pico-8 play session: hold ← + tap ❎

[t = 2 s] hold ← ~2s, tap ❎ ~4×
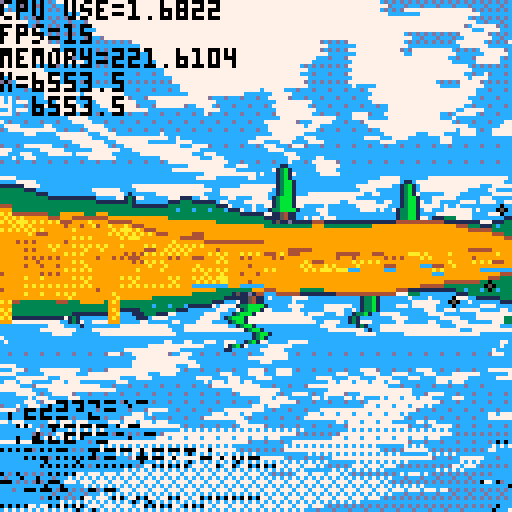
[t = 4 s] hold ← ~4s, tap ❎ ~7×
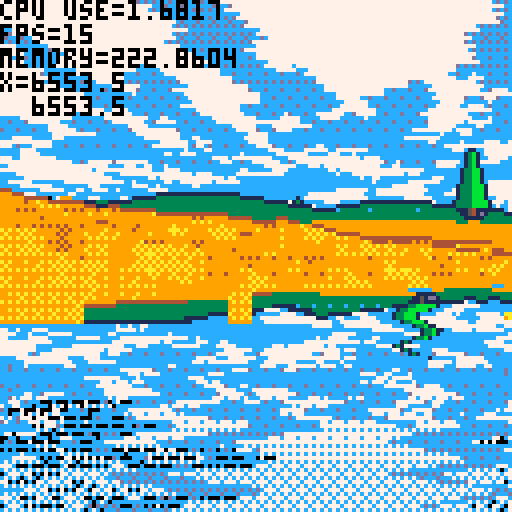
[t = 6 s] hold ← ~6s, tap ❎ ~10×
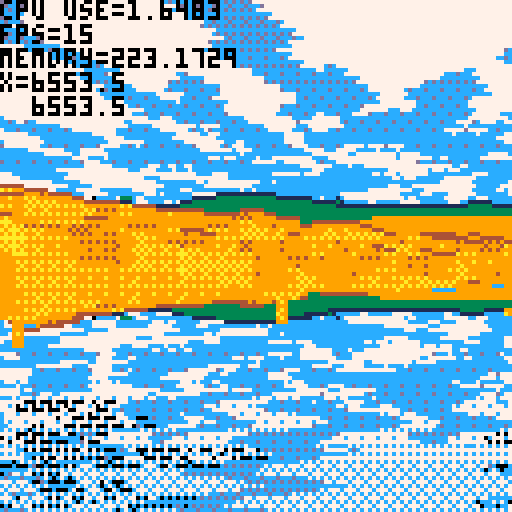
[t = 8 s] hold ← ~8s, tap ❎ ~14×
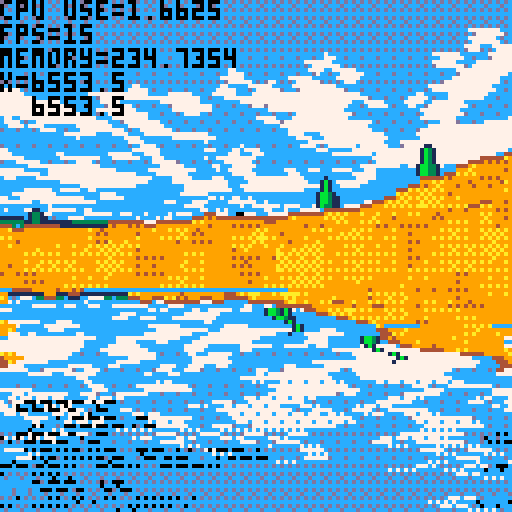

pico-8 cartridge
version 32
__lua__
--main
--configuration
	--terrain
	tsize=128
	tscale=0.8
	hscale=500
	whscale=80
	tnoiscale=0.08
	waterheight=2
	lightrange=0.6
	lightmin=1
	lightmax=10
	--rendering terrain
	drawdist=8000
	fov=0.7
	aperspstart=200
	lightend=190
	drawstart=5
	drawstep=1
	drawstepdeltanear=0.8
	drawstepdeltafar=50
	colwidth=3
	playerheight=0.6
	--controls
	mspeed=1
	lspeed={h=0.01,v=2}
	showingmap=false
	--objects
	chunksize=1024
	objdrawdist=1024
--data
	--world={}
	terrain={}
	lighting={}
	objs={}
	wateronscreen=false
	mapopenening=false
	isunderwater=false
	mopntime=0
	currentstate=0
	controlsenabled=true
		--current states:
			--0=normal
			--1=mapopen
	pos={x=tsize/2*tsize,y=tsize/2*tsize,z=1}
	--pos={x=0,y=0,z=1}
	rot=2

function _init()
	srand(0)
	--allow access to more ram
	poke(0x5f36,16)
	--world=genworld(tsize,wnoiscale)
	terrain=gennoise(tsize,tnoiscale)
	genlighting()
	objs=genobjs()
	initbuilding()
	--dummytdata()
end
function _update()
	input()
	updatenpcs()
end

function _draw()
	if currentstate==0 then
		drawworld()
	elseif currentstate==1 then
		if mapopening then
			if mopntime<1 then
				lmopntime=mopntime
				mopntime+=0.2
				if mopntime<0 then
					drawworld()
				end
				drawmap(mopntime,lmopntime)
			else
				controlsenabled=true
			end
		else
			if mopntime>-1 then
				lmopntime=mopntime
				mopntime-=0.2
				drawworld()
				drawmap(mopntime,lmopntime)
			else
				controlsenabled=true
				currentstate=0
			end
		end
	end
	drawlogs()
end

function drawworld()
	--terraintestdraw()
	flipscreen()
	drawwater()
	drawsky()
	drawclouds(rot)
	local vobjs=getvisobjs()
	vobjs=drawterrain(vobjs)
	drawobjs(vobjs)
end

function terraintestdraw()

	tset(1,1,0.5)
	for i=0,127 do
		for j=0,127 do
			local val=wget(i*tsize,j*tsize)
			val=tgetas(i,j)
			--printh(val)
			pset(i,j,val*16)
		end
	end
end

-->8
--map
function getheight(x,y)
	local harea=tgetws(x,y)
	local hwrld=wget(x,y)
	return harea+hwrld*whscale
end

function wget(x,y)
	local lx=(x%tsize)/tsize
	local ly=(y%tsize)/tsize
	local ax=((x/tsize)&0xffff)%tsize
	local ay=((y/tsize)&0xffff)%tsize
	--local byte=world[ax][ay]
	local h=tgetas(ax,ay)
	local h➡️=tgetas(ax+1,ay)
	local h⬇️=tgetas(ax,ay+1)
	local h➡️⬇️=tgetas(ax+1,ay+1)
	if lx+ly<1 then
		local dx=h➡️-h
		local dy=h⬇️-h
		return h+lx*dx+ly*dy
	else
		local dx=h⬇️-h➡️⬇️
		local dy=h➡️-h➡️⬇️
		return h➡️⬇️+(1-lx)*dx+(1-ly)*dy
	end
end

function tset(x,y,val)
	poke(0x8000+x+y*tsize,val<<8)
end

function tgetas(x,y)
	return peek(0x8000+x+y*tsize)>>8
end

function tgetws(x,y)
 x=((x*tscale)%tsize)&0xffff
 y=((y*tscale)%tsize)&0xffff
	return peek(0x8000+x+y*tsize)>>8
end

function lset(x,y,val)
	local byte=lighting[flr(x/8)][y]
	byte=byte&(~(0x.f<<((2-(x%8))*4)))
	val=val&0x.f
	local shft=val<<((4-(x%8))*4)
	local newbyte=byte|shft
	lighting[flr(x/8)][y]=newbyte
end

function lget(x,y,ws)
	if ws then
		local tscale=tscale
		local dim=tsize
	 x=((x*tscale)%dim)&0xffff
	 y=((y*tscale)%dim)&0xffff
	end
	local byte=lighting[(x>>3)&0xffff][y]
	return (byte<<((x%8-4)<<2))&0x.f
end

function gennoise(dim,noiscale)
	local arr={}
	--initialise array of zeros
	for i=0,dim/4 do
		arr[i]={}
		for j=0,dim do
			arr[i][j]=0
		end
	end
	--generate the terrain height
	corners(arr,dim)
	dsrecurse(arr,dim,dim,noiscale)
	return arr
end

function corners (arr,dim)
	tset(0,0,0.5)
	tset(dim,0,0.5)
	tset(0,dim,0.5)
	tset(dim,dim,0.5)
end

function dsrecurse(arr,dim,size,noiscale) 
	local half = size/2
	if half<1 then return end
	--squares
	for y=half,dim,size do
		for x=half,dim,size do
			square(arr,dim,x%dim,y%dim,half,noiscale)
		end
	end
	--diamonds
	col=0
	for x=0,dim,half do
		col+=1
		if col%2==1 then
			for y=half,dim,size do
				diamond(arr,dim,x%(dim+1),y%(dim+1),half)
			end
		else
			for y=0,dim,size do
				diamond(arr,dim,x%(dim+1),y%(dim+1),half)
			end
		end
	end
	--recurse
	dsrecurse(arr,dim,size/2,noiscale)
end

function square (arr,dim,x,y,r,noiscale)
	local avg=tgetas(x-r,y-r)
	avg+=tgetas(x-r,y+r)
	avg+=tgetas(x+r,y-r)
	avg+=tgetas(x+r,y+r)
	avg/=4
	
	local range=r*noiscale
	avg+=rnd(range*2)-range
	avg=mid(0,avg,0x.ff)
	tset(x,y,avg)
end

function diamond(arr,dim,x,y,r)
	d1=dim
	avg=tgetas((x-r)%d1,y)
	avg+=tgetas((x+r)%d1,y)
	avg+=tgetas(x,(y-r)%d1)
	avg+=tgetas(x,(y+r)%d1)
	
	avg/=4
	--avg+=random(dim*r*noisestrength)
	avg=mid(0,avg,0x.ff)
	tset(x,y,avg)
end


function genlighting()
	local lrange=lightrange
	local lmin=lightmin
	local lmax=lightmax
	local dim=tsize
	for i=0,dim/8 do
		lighting[i]={}
		for j=0,dim do
			lighting[i][j]=0
		end
	end
	for i=0,dim do
		for j=0,dim do
			h=tgetas(i,j)
			--lighting
			l1=tgetas((i+1)%dim,j)
			r1=tgetas((i-1)%dim,j)
			l2=tgetas((i+2)%dim,j)
			r2=tgetas((i-2)%dim,j)
			light=l1+l2*0.5-r1-r2*0.5
			lightcapped=max(min(light,lrange),-lrange)
			mapped=remap(lightcapped,-lrange,lrange,0,1)
			
			lset(i,j,mapped)
		end
	end
end

-->8
--draw
//fill pattern gradient
shades={
 0b0000000000000000,
 0b1000000000000000,
 0b1000000000100000,
 0b1010000000100000,
 0b1010000010100000,
 0b1010010010100000,
 0b1010010010100001,
 0b1010010110100001,
 0b1010010110100101,
 0b1110010110100101,
 0b1110010110110101,
 0b1111010110110101,
 0b1111010111110101,
 0b1111110111110101,
 0b1111110111110111,
 0b1111111111110111,
 0b1111111111111111
}

colours= {
	--water
	{1,12,12},
	--sand
	{10,9,4},
	--grass
	{11,3,1},
	--stone
	{6,13,1},
	--snow
	{7,6,13}
}

function drawterrain(vobjs)
	local objstodraw={}
	wateronscreen=false
	--precalc angle params
	local sinr=sin(rot)
	local cosr=cos(rot)
	local fov=fov
	--columns
	local numcols=128/colwidth
	--y buffer for occlusion
	local ybuff={}
	local lastdraw={}
	lastdraw[0]={}
	lastdraw[1]={}
	for i=0,numcols do
		ybuff[i]=128
		lastdraw[0][i]=0
		lastdraw[1][i]=1
	end
	--distance of samples from player
	local dz=drawstep
	local z=drawstart
	--loop until z=drawdist
	while z<drawdist do
	--add objects to be drawn
		for k,v in pairs(vobjs) do
			if v.psy<z and v.psy>z-dz then
				local height=getheight(v.wx,v.wy)		
				v.ssy=(pos.z-height)/v.psy*hscale+64
				v.clip=ybuff[flr(v.ssx/3)]
				v.size=1000/v.psy
				objstodraw[#objstodraw+1]=v
			end
		end
	 --screen left in world space
		local plx=-cosr*z*fov-sinr*z+pos.x
		local ply=sinr*z*fov-cosr*z+pos.y
		--screen right in world space
		local prx=cosr*z*fov-sinr*z+pos.x
		local pry=-sinr*z*fov-cosr*z+pos.y
		--fade terrain into sky
		local aperspshade=0
		if z>aperspstart then
			aperspval=remap(z>>4,aperspstart>>4,drawdist>>4,1,16)
			aperspshade=shades[flr(aperspval)]
		end
		--iterate across screen
		local dx=(prx-plx)/numcols
		local dy=(pry-ply)/numcols
		for i=0,numcols do
			--get height in w&s space
			local height=getheight(plx,ply)
			local ssheight=(pos.z-height)/z*hscale+64
			--check if we need to draw
			if ssheight<ybuff[i] then
				--ground colour
				local ttype=ttypefromheight(height)--psample(colour,plx,ply)
				local col=colours[ttype][2]
				--only draw if not water
				if ttype==1 then
					wateronscreen=true
					sswaterheight=(pos.z-waterheight)/z*hscale+64
					ybuff[i]=sswaterheight
				else
					local sscol=i*colwidth
					--work out the fill pattern
					if z<lightend then
						local lsample=lget(plx,ply,true)
						col=setfill(ttype,lsample)
					elseif z<aperspstart then
						fillp(0)
					else
						col=col|12*16
						fillp(aperspshade&0xffff)
					end
					if z-1*dz>lastdraw[0][i] then
						rectfill(sscol,ssheight,sscol+colwidth-1,ybuff[i]-1,col)
						fillp(0)
						rectfill(sscol,ybuff[i],sscol+colwidth-1,ybuff[i],colours[lastdraw[1][i]][3])
					else
						rectfill(sscol,ssheight,sscol+colwidth-1,ybuff[i],col)
					end
					ybuff[i]=ssheight
				end
				lastdraw[0][i]=z
				lastdraw[1][i]=ttype
			end
			plx+=dx
			ply+=dy
		end
		
		if z>aperspstart then
			dz+=drawstepdeltafar
		end
		dz+=drawstepdeltanear
		z+=dz
	end
	fillp(0)
	for i=0,numcols do
		local sscol=i*colwidth
		local h=ybuff[i]
		if (h>64) then 
			rectfill(sscol,64,sscol+colwidth-1,h,12)
		end
		rectfill(sscol,h,sscol+colwidth-1,h,colours[lastdraw[1][i]][3])
	end
	
	return objstodraw
end

function ttypefromheight(h)
	--if true then return h*16 end
	if h<waterheight then return 1 end
	h=h/whscale
	if h<0.15 then return 2 end
	if h<0.5 then return 3 end
	if h<0.8 then return 4 end
	return 5
end

function setfill(col,bright)
	if bright<0.5 then
		bright=bright<<5
		fillp(shades[flr(bright)])
		col=colours[col][1]+colours[col][2]*16
	else
		bright=(bright-0.5)<<5
		fillp(shades[flr(bright)])
		col=colours[col][2]+colours[col][3]*16
	end
	return col
end

function drawsky(hori)
	rectfill(0,0,127,64,12)
	local bot=70
	local size=10
	local num=6
	for i=0,num-1 do
		bot-=size
		fillp(bnot(shades[i])|0b.1)
		rectfill(0,bot-size,127,bot,13)
	end
	fillp(bnot(shades[num])|0b.1)
	rectfill(0,0,127,bot,13)
	fillp()
end

function drawwater()
	if not wateronscreen then return end
	local top=80
	local size=6
	local num=6
	for i=0,num-1 do
		top+=size
		fillp(shades[17-i]|0b.1)
		rectfill(0,top,127,top+size,12)
	end
	fillp(shades[17-num]|0b.1)
	rectfill(0,top,127,127,12)
	fillp()
end

skx=0

function drawclouds(world_ang)
	local camx,camy=
	sin(world_ang),cos(world_ang)
   
 local stx,sty=
	-camx+cos(world_ang),
	-camy+(-sin(world_ang))
 poke(0x5f38,4)
 poke(0x5f39,4)
 poke(0x5f3a,sky_x1)
  
 for y=0,60 do
		local curdist=128/(2*y-128)
		local d16=curdist/64
		local j=y%2*.03
		tline(0,y,127,y,
	 j-skx+28+stx*curdist*1.2,
	 j+28+sty*curdist*1.2,
	 d16*camx,d16*camy)
 end
 skx+=0.0075
end

function flipscreen ()
	if not wateronscreen then return end
		wavspd=0.5
	wavdistx=6
	wavdisty=8
	--values are the screen in memory
 local scbtm=0x6000
 local sctop=0x7fff
 local scsize=sctop-scbtm
 local flpline=64*64
--precalc the lines for water fx
 local offsets={}
 local wavspd=wavspd
 local wavdistx=wavdistx
 local wavdisty=wavdisty
 for i=0,wavdisty do
 	offsets[i]=sin(time()*wavspd+i/wavdisty)
 end
	for i=0,flpline,64 do
		if flpline+i>scsize then return end
		local rowoffset=offsets[(i/64)%wavdisty]*wavdistx*(i/flpline)
		memcpy(scbtm+flpline+i,scbtm+flpline-i+rowoffset,64)
	end
end

function drawmap(popen,lpopen)
	if popen<0 then
		raisemap(popen+1)
	else
		openmap(popen,lpopen)
	end
end

function raisemap(popen)
	fillp(shades[9])
	local pos=192-popen*128
	local h=78
	rectfill(62,pos-h/2,66,pos+h/2,6+9*16)
	drawroll(64,pos,h,false)
	drawroll(64,pos,h,true)
end

function openmap(popen,lpopen)
	local size=64
	local border=(128-size)/2
	local ⬅️⬅️=border+(1-popen)*size/2
	local ⬅️➡️=border+(1-lpopen)*size/2
	local ➡️⬅️=128-border-(1-lpopen)*size/2
	local ➡️➡️=128-border-(1-popen)*size/2
	local extwdth=25
	local ext⬅️=extwdth
	local ext➡️=128-extwdth
	
	if mapopening then
		--map background
		fillp(shades[9])
		rectfill(⬅️⬅️-2,ext⬅️,⬅️➡️,ext➡️,6+9*16)
		rectfill(➡️⬅️+1,ext⬅️,➡️➡️+3,ext➡️,6+9*16)
		
		--actual map
		fillp(0)
		for i=0,size do
			for j=0,size do
				local ibord=i+border
				if ibord>=⬅️⬅️-3 and ibord<=⬅️➡️ then
					mappixelset(i,j,ibord,border)
				elseif ibord>=➡️⬅️ and ibord<=➡️➡️+3 then
					mappixelset(i,j,ibord,border)
				end
			end
		end
	else
		fillp(shades[9])
		rectfill(⬅️⬅️-2,ext⬅️,➡️➡️+3,ext➡️,6+9*16)
	end
	
	--map edges
	cpybckgrnd(-2,ext⬅️-4,⬅️⬅️,➡️➡️-⬅️⬅️+4)
	cpybckgrnd(-2,ext⬅️-3,⬅️⬅️,➡️➡️-⬅️⬅️+4)
	cpybckgrnd(2,ext➡️+4,⬅️⬅️,➡️➡️-⬅️⬅️+4)
	cpybckgrnd(2,ext➡️+3,⬅️⬅️,➡️➡️-⬅️⬅️+4)
	clip(⬅️⬅️+1,0,➡️➡️-⬅️⬅️+1,128)
	local sprnum=0
	for i=0,128,8 do
			sprnum=(sprnum+1)%2
			sspr(8,sprnum*4,8,4,i+1,ext⬅️-4)
			sspr(8,sprnum*4,8,4,i+1,ext➡️+1,8,4,false,true)
	end
	clip(0)
	
	--rolls
	drawroll(⬅️⬅️-2,64,78,false)
	drawroll(➡️➡️+3,64,78,true)
	
	--player position+rotation
	local l=1000
	local px=(pos.x/tsize)/2+border
	local py=(pos.y/tsize)/2+border
	local lx=((pos.x-l*sin(rot))/tsize)/2+border
	local ly=((pos.y-l*cos(rot))/tsize)/2+border
	line(px,py,lx,ly,8)
	pset(px,py,0)
end

function cpybckgrnd(shift,srcvert,strt,lngth)
	local src=0x6000+(srcvert)*64+strt/2
	local dest=0x6000+(srcvert+shift)*64+strt/2
	local length=(lngth)/2
	memcpy(src,dest,length)
end

function drawroll(posx,posy,h,flp)
	if flp then posx+=12 end
	local ⬆️=posy-(h/2)
	local ⬇️=posy+(h/2)
	local col = 6+9*16
	fillp(shades[9])
	rectfill(posx-11,⬆️+3,posx-4,⬇️-3,col)
	local col = 4+9*16
	rectfill(posx-3,⬆️+3,posx-1,⬇️-3,col)
	fillp(0)
	local h⬆️=⬆️+h/5
	local h⬇️=⬇️-h/5
	line(posx-12,⬆️+4,posx-12,h⬆️,4)
	line(posx-11,h⬆️,posx-11,h⬇️,4)
	line(posx-12,h⬇️,posx-12,⬇️-4,4)
	line(posx,⬆️+4,posx,h⬆️,5)
 line(posx-1,h⬆️,posx-1,h⬇️,5)
	line(posx,h⬇️,posx,⬇️-4,5)
	if flp then
		sspr(32,0,16,8,posx-13,⬆️-4,16,8,true,false)
		sspr(32,0,16,8,posx-13,⬇️-3,16,8,true,true)
	else
		sspr(16,0,16,8,posx-14,⬆️-4)
		sspr(16,0,16,8,posx-14,⬇️-3,16,8,false,true)
	end
end

function mappixelset(i,j,ibord,border)
	local h=tgetas(i*2,j*2)
	local h➡️=tgetas(i*2+1,j*2)
	local h⬇️=tgetas(i*2,j*2+1)
	local ttype=ttypefromheight(h*whscale)
	local ttypeb=ttypefromheight(h➡️*whscale)
	local ttypec=ttypefromheight(h⬇️*whscale)
	if ttype!=ttypeb or ttype!=ttypec then
		pset(ibord,j+border,4)
	else
		fillp(shades[9]|0b.1)
		local col=colours[ttype][2]
		pset(ibord,j+border,col)
		fillp(0)
	end
end

-->8
--update
function input()
	if not controlsenabled then return end
	if currentstate==0 then
		normalupdate()
	elseif currentstate==1 then
		mapupdate()
	end
end

function normalupdate()
	local startx = pos.x
	local starty = pos.y
	local moved=0
 if btn(4) then
  --strafe
		if btn(0) then
		 pos.x-=sin(rot-0.25)*mspeed
		 pos.y-=cos(rot-0.25)*mspeed
	 	moved=1
	 end
		if btn(1) then
		 pos.x+=sin(rot-0.25)*mspeed
		 pos.y+=cos(rot-0.25)*mspeed
			moved=1
		end
	elseif btn(5) then
 	if btn(2) then
 		mapopening=true
 	 mopntime=-1
 	 controlsenabled=false
 		currentstate=1
 	end
	else
		--rotate view
		if btn(0) then rot-=lspeed.h end
		if btn(1) then rot+=lspeed.h end
		--walk forward&backward
		if btn(2) then
		 pos.x-=sin(rot)*mspeed
		 pos.y-=cos(rot)*mspeed
		 moved=1
	 end
		if btn(3) then
		 pos.x+=sin(rot)*mspeed
		 pos.y+=cos(rot)*mspeed
		 moved=1
		end
	end
	theight=max(waterheight,getheight(pos.x,pos.y))
	pos.z=theight+playerheight
	--walking sounds
	if moved==1 then
		--wlksound()
	end
	
	checkmposchange(startx,starty,pos.x,pos.y)
end

function checkmposchange(startx,starty,posx,posy)
	local oldmpos=mapposfrompos(startx,starty)
	local newmpos=mapposfrompos(posx,posy)
	if oldmpos.x!=newmpos.x then
		if oldmpos.x>newmpos.x then
			updateobjs(2)
		else
			updateobjs(3)
		end
	end
	if oldmpos.y!=newmpos.y then
		if oldmpos.y>newmpos.y then
			updateobjs(0)
		else
			updateobjs(1)
		end
	end
end

function mapposfrompos(posx,posy)
	local x=flr(posx/chunksize)%chunksize
	local y=flr(posy/chunksize)%chunksize
	local mappos={x=x,y=y}
	return mappos
end

function mapupdate()
	if btn(5) then
 	if btn(2) then
 		mapopening=false
 		controlsenabled=false
 	end
	end
end
-->8
--utility
function remap(v,l1,h1,l2,h2)
	return (v-l1)*(h2-l2)/(h1-l1)+l2
end

function	vector_dot(ax,ay,az,bx,by,bz)
	return ax*bx+ay*by+az*bz
end

function trnsfmpoint(vx,vy)
	local newvert={}
	local shiftx=vx-pos.x
	local shifty=vy-pos.y
	local sinr=sin(-rot)
	local cosr=cos(-rot)
	newvert.x=shiftx*cosr+shifty*sinr
	newvert.y=shiftx*sinr-shifty*cosr
	return newvert
end

function drawlogs()
	print("cpu use=",0,0,0)
	print(stat(1),32,0,0)
	
	print("fps=",0,6,0)
	print(stat(7),16,6,0)
	
	print("memory=",0,12,0)
	print(stat(0),28,12,0)
	
	print("x=",0,18,0)
	print(pos.x*tscale,8,18,0)
	
	print("y=",0,24,7)
	print(pos.y*tscale,8,24,0)
end
-->8
--sound
function wlksound ()
	if stat(16)==-1 then
		ttype=psample(colour,pos.x,pos.y)
		local stype=0
		if ttype==3 then stype=0 end
		if ttype==9 then stype=1 end
		if ttype==5 then stype=2 end
		if ttype==12 then stype=3 end
		sfx(stype,0,0,8)
	end
end
-->8
--objects
--[[
 msx/msx=map space position
 wsx/wsy=world space position
 psx/psy=player space position
 ssx/ssy=screen space position
	size=screen space size
	type=the object's category
	 1=static
	 2=npc
	version=what obj within the category
]]--

staticdata={
--sprite,w,h,l1,d1,l2,d2,vd1,vd2
	{48,3,6,11,3,4,5,1,1}, --pinetree
	{56,2,2,13,5,7,6,1,13}, --rock
}

function genobjs()
	npcdata[1].upd=aikeepdistance
	npcdata[2].upd=aikeepdistance
	npcdata[3].upd=aiscared
	local num=0
	local objs={}
	for i=-1,1 do
		objs[i]={}
		for j=-1,1 do
			objs[i][j]=genobjsinmpos()
		end
	end
	return objs
end

function genobjsinmpos()
	local objs={}
	objs=spawnobjs(objs,7,1)
	objs=spawnobjs(objs,3,2)
	objs=spawnnpcs(objs,2,1)
	objs=spawnnpcs(objs,2,2)
	objs=spawnnpcs(objs,2,3)
	return objs
end

function spawnobjs (objs,num,ver)
	for k=1,num do
		local newobj={}
		newobj.msx=rnd(chunksize)
		newobj.msy=rnd(chunksize)
		newobj.type=1
		newobj.ver=ver
		objs[#objs+1]=newobj
	end
	return objs
end

function updateobjs(dir)
--dir 0=⬆️, 1=⬇️, 2=⬅️, 3=➡️
	if dir==0 then
		for i=-1,1 do
			objs[i][1]=objs[i][0]
			objs[i][0]=objs[i][-1]
			objs[i][-1]=genobjsinmpos()
		end
	elseif dir==1 then
		for i=-1,1 do
			objs[i][-1]=objs[i][0]
			objs[i][0]=objs[i][1]
			objs[i][1]=genobjsinmpos()
		end
	elseif dir==2 then
		for i=-1,1 do
			objs[1][i]=objs[0][i]
			objs[0][i]=objs[-1][i]
			objs[-1][i]=genobjsinmpos()
		end
	elseif dir==3 then
		for i=-1,1 do
			objs[-1][i]=objs[0][i]
			objs[0][i]=objs[1][i]
			objs[1][i]=genobjsinmpos()
		end
	end
end

function getvisobjs()
	local vobjs={}
	for i=-1,1 do
		for j=-1,1 do
			for k,v in pairs(objs[i][j]) do
				local newcoords=trnsfmpoint(v.wx,v.wy)
				if newcoords.y>0 and newcoords.y<objdrawdist then
					v.psx=newcoords.x
					v.psy=newcoords.y
					v.ssx=64+v.psx/v.psy*80
					if v.ssx>0 and v.ssx<128 then
						vobjs[#vobjs+1]=v
					end
				end
			end
		end
	end
	return vobjs
end

function drawobjs(vobjs)
	local prot=(rot-0.25)%1
	--fillp(shades[17]|0b.011)
	local length=#vobjs
	for i=0,length-1 do
		obj=vobjs[length-i]
		if obj.type==1 then
			drawstatic(prot,obj)
		else
			drawsprite(prot,obj)
		end
	end
	fillp(0)
end

function drawsprite(prot,obj)
		clip(0,0,128,obj.clip)
		local data=npcdata[obj.ver]
		local w=obj.size*data[2]
		local h=obj.size*data[3]
		setlpalblack(data)
		palt(0,false)
		palt(1,true)
		sspr(data[1],0,8,8,obj.ssx-w/2-1,obj.ssy-h,w,h)
		sspr(data[1],0,8,8,obj.ssx-w/2+1,obj.ssy-h,w,h)
		sspr(data[1],0,8,8,obj.ssx-w/2,obj.ssy-h-1,w,h)
		sspr(data[1],0,8,8,obj.ssx-w/2,obj.ssy-h+1,w,h)
		pal()
		palt(0,false)
		palt(1,true)
		sspr(data[1],0,8,8,obj.ssx-w/2,obj.ssy-h,w,h)
		clip(0)
		pal()
end

function drawstatic(prot,obj)
		clip(0,0,128,obj.clip)
		local data=staticdata[obj.ver]
		local w=obj.size*data[2]
		local h=obj.size*data[3]
		setlpaloutline(data)
		sspr(data[1],0,8,8,obj.ssx-w/2-1,obj.ssy-h,w,h)
		sspr(data[1],0,8,8,obj.ssx-w/2+1,obj.ssy-h,w,h)
		sspr(data[1],0,8,8,obj.ssx-w/2,obj.ssy-h-1,w,h)
		sspr(data[1],0,8,8,obj.ssx-w/2,obj.ssy-h+1,w,h)
		setpal(prot+(obj.ssx-64)/512,data)
		sspr(data[1],0,8,8,obj.ssx-w/2,obj.ssy-h,w,h)
		clip(0)
		pal()
end

function setpal(lightrot,objdata)
	for i=1,8 do
		if lightrot<0.5 then
			if i<lightrot*16 then
				pal(i,objdata[4])
				pal(i+8,objdata[6])
			else
				pal(i,objdata[5])
				pal(i+8,objdata[7])
			end
		else
			if i>(lightrot-0.5)*16 then
				pal(i,objdata[4])
				pal(i+8,objdata[6])
			else
				pal(i,objdata[5])
				pal(i+8,objdata[7])
			end
		end
	end
end

function setlpaloutline(objdata)
	for i=1,8 do
		pal(i,objdata[8])
		pal(i+8,objdata[9])
	end
end

function setlpalblack(objdata)
	for i=1,15 do
		pal(i,0)
	end
end

function draworthops(vobjs)
	--cls()
	local llngth=5
	line(64,64,64,64-llngth,8)
	pset(64,64,1)
	
	local length=#vobjs
	for i=0,length-1 do
		local v=vobjs[length-i]
		v.pixelx=(v.psx)/tsize*32+64
		v.pixely=(-v.psy)/tsize*32+64
		rect(v.pixelx-1,v.pixely-1,v.pixelx+1,v.pixely+1,0)
		pset(v.pixelx,v.pixely,v.type*3+v.ver)
	end
end

function draworthows(vobjs)
	--cls()
	local llngth=-5
	local lendx=64+sin(rot)*llngth
	local lendy=64+cos(rot)*llngth
	line(64,64,lendx,lendy,8)
	pset(64,64,8)
	local length=#vobjs
	for i=0,length-1 do
		local v=vobjs[length-i]
		pixelx=(v.wx-pos.x)/tsize*32+64
		pixely=(v.wy-pos.y)/tsize*32+64
		rect(pixelx-1,pixely-1,pixelx+1,pixely+1,0)
		pset(pixelx,pixely,v.type*3+v.ver)
	end
	
	local pmposx=(pos.x/tsize)%tsize
	local pmposy=(pos.y/tsize)%tsize
			
	local xflr=pos.x-flr(pmposx)*tsize
	local xcel=pos.x-ceil(pmposx)*tsize
	local yflr=pos.y-flr(pmposy)*tsize
	local ycel=pos.y-ceil(pmposy)*tsize
	
	local ⬆️⬅️={}
	⬆️⬅️.x=(tsize-pos.x)/tsize*32+64
	⬆️⬅️.y=(tsize-pos.y)/tsize*32+64
	local ⬇️➡️={}
	⬇️➡️.x=-pos.x/tsize*32+64
	⬇️➡️.y=-pos.y/tsize*32+64
	rect(⬆️⬅️.x,⬆️⬅️.y,⬇️➡️.x,⬇️➡️.y,0)
end


-->8
--npcs
--[[
	dx/dy=current movement vector
	state=current state
		1=neutral
		2=running
]]--

npcdata={
--sprite,w,h,maxspd
	{64,1,1,1}, --orc
	{72,1,1,1}, --goblin
	{88,1,1,2}, --boar
}

function spawnnpcs (objs,num,ver)
	for k=1,num do
		local newobj={}
		newobj.msx=rnd(chunksize)
		newobj.msy=rnd(chunksize)
		newobj.type=2
		newobj.ver=ver
		newobj.dx=0
		newobj.dy=0
		objs[#objs+1]=newobj
	end
	return objs
end

function updatenpcs()
	local pposx=pos.x
	local pposy=pos.y
	local pmposx=flr((pposx/chunksize))
	local pmposy=flr((pposy/chunksize))
	for i=-1,1 do
		local mposx=((pmposx+i))*chunksize
		for j=-1,1 do
			local mposy=((pmposy+j))*chunksize
			for k,v in pairs(objs[i][j]) do
				v.wx=v.msx+mposx
				v.wy=v.msy+mposy
				if v.type==2 then
					npcdata[v.ver].upd(v)
				end
			end
		end
	end
end

function wander(v)
	local mxspd=0.1*npcdata[v.ver][4]
	local xrnd=rnd(0.2)-0.1
	v.dx=min(v.dx+xrnd,mxspd)
	local yrnd=rnd(0.2)-0.1
	v.dy=min(v.dy+yrnd,mxspd)
end

function move(v)
	v.msx-=v.dx
	v.msy-=v.dy
end

function aiscared(v)
	wander(v)
	local vx=pos.x-v.wx
	local vy=pos.y-v.wy
	v.dist=sqrt(vx*0x.0001*vx+vy*0x.0001*vy)*0x100
	if v.dist<50 then
		v.dx=vx/v.dist*npcdata[v.ver][4]
		v.dy=vy/v.dist*npcdata[v.ver][4]
	end
	move(v)
end

function aikeepdistance(v)
	wander(v)
end
-->8
--buildings
verts={
	{x=0,y=0},
	{x=0,y=100},
	{x=100,y=100},
	{x=100,y=0}
}

walls={
	{1,2},
	{2,3},
	{3,4},
	{4,1},
}

building={}

function initbuilding()
	building.x=10
	building.y=10
end

function getclippedv(v,dx,dy,clpdst,height)
	local newv={}
	newv.wx=v.wx
	newv.wy=v.wy
	newv.type=2
	newv.ver=2
	newv.psx=v.psx+dx*(clpdst-v.psy)/dy
	newv.psy=clpdst
	newv.size=1/newv.psy
	newv.ssx=64+newv.psx/newv.psy*80
	newv.ssy=(pos.z-height)/newv.psy*hscale+64
	return newv
end

function drawwall(v1,v2)
	for ssx=max(0,v1.ssx),min(128,v2.ssx) do
		local percent=(ssx-v1.ssx)/(v2.ssx-v1.ssx)
		local texpos=104+((percent*16)%8)
	 local x=lerp(percent,v1.wx,v2.wx)	 	
	 local y=lerp(percent,v1.wy,v2.wy)
		local bot=getheight(x,y)
		local psy=lerp(percent,v1.psy,v2.psy)
		local ssyb=(pos.z-bot)/psy*hscale+64
		local ssyt=lerp(percent,v1.ssy,v2.ssy)
		local size=2000*lerp(percent,v1.size,v2.size)
		--clip(0,0,128,ssyb)
		--line(ssx,ssyt,ssx,ssyb)
		sspr(texpos,0,1,8,ssx,ssyt,1,size)
		clip()
	end
	--wall top
	line(v1.ssx,v1.ssy,v2.ssx,v2.ssy,11)
	--wall ends
	line(v1.ssx,v1.ssy,v1.ssx,v1.ssy+v1.size,8)
	line(v2.ssx,v2.ssy,v2.ssx,v2.ssy+v2.size,8)
	local v1px=(v1.psx)/tsize*32+64
	local v1py=(-v1.psy)/tsize*32+64
	
	local v2px=(v2.psx)/tsize*32+64
	local v2py=(-v2.psy)/tsize*32+64
	
	line(v1px,v1py,v2px,v2py,9)
end	
	
function lerp(v,l,h)
	local val=(v*(h-l)+l)
	if val<0 then
		--stop()
	end
	return val
end
__gfx__
00000000400444040004444444440444000444444444044400027000001180001111116111111111000000601111111188000000445565550123456700000000
0000000064046949045549696969496904469696696949690002700001127800133331611111111103333060111111110dddd000445565550123456700000000
0070070096469696459495555554449649696444444555960023670001236780330301411b1b11113303004011111111dd0d0000446666660123456700000000
0007700069696969494959494696964956965696969949590023670001336780133737411bbbb11103373740111444410d373706446555650123456700000000
0007700044440044449595555569696555649544455494940134568012336680154451411b0b0161666450401554040105dd5060446555650123456700000000
0070070069694469064469699596945505554649969645540134568022345678144441311444461166644030555447470dddd300446666660123456700000000
000000009696969604694446645549450594555644455694124455782344566735555141b5555b11666550401555551135555000445565550123456700000000
0000000069696969049696944494949505494995996969640009f000234455671511514115115111050050401511151105005000445565550123456700000000
00000000000000000000777770000000000000000000000000000000000000000000000000000000000000000000000000000000000000000000000000000000
00777700000007000007777770000000000000000000000000000000000000000000000000000000000000000000000000000000000000000000000000000000
07777770007070770777777777000000000000000000000000000000000000000000000000000000000000000000000000000000000000000000000000000000
07000070070777777777777777700000000000000000000000000000000000000000000000000000000000000000000000000000000000000000000000000000
07000077007777000777777777000000000000000000000000000000000000000000000000000000000000000000000000000000000000000000000000000000
00770000070700000777777770000000000000000000000000000000000000000000000000000000000000000000000000000000000000000000000000000000
00770000007000000777777770000000000000000000000000000000000000000000000000000000000000000000000000000000000000000000000000000000
00000000000000077777777770000070000000000000000000000000000000000000000000000000000000000000000000000000000000000000000000000000
00700000000000007000077000000770000000000000000000000000000000000000000000000000000000000000000000000000000000000000000000000000
07070700000000007000000000007770000000000000000000000000000000000000000000000000000000000000000000000000000000000000000000000000
00777077707000000000000007777770000000000000000000000000000000000000000000000000000000000000000000000000000000000000000000000000
00077777070700007700777777777770000000000000000000000000000000000000000000000000000000000000000000000000000000000000000000000000
00777777777070007700777777777700000000000000000000000000000000000000000000000000000000000000000000000000000000000000000000000000
07077777777070000077777007777700000000000000000000000000000000000000000000000000000000000000000000000000000000000000000000000000
00707007777770007777770007777700000000000000000000000000000000000000000000000000000000000000000000000000000000000000000000000000
00000700077777777000000077700000000000000000000000000000000000000000000000000000000000000000000000000000000000000000000000000000
__map__
1011121300101112130010111210111213303110111213001011121310111210111213001011101112131011121011101112132020212223202120212223000000000010111213111213000000000000000000000000000000000000000000000000000000000000000000000000000000000000000000000000000000000000
2021222300202122101120212220101112404120212223002021222320212220212223002021202122232021101112132122233030313233303110111213001011121320212223212210111213000000000000000000000000000000000000000000000000000000000000000000000000000000000000000000000000000000
3010111210303132202130313230202122101130313210113031323310111213313210113031301011123031202122233132334040414210111213212223102021101130313233313220212223000000000000000000000000000000000000000000000000000000000000000000000000000000000000000000000000000000
4020212220401011121340414240303132202140414220101011121310111213414220214041402021224041303132334142431010111220212223313233123031202140411011121330313233000000000000000000000000000000000000000000000000000000000000000000000000000000000000000000000000000000
0030313230312021222320401011121342303132330030201011121320212223000030314040413010111213404142431112132020212230313233414243224010111213102021222340414243000000000000000000000000000000000000000000000000000000000000000000000000000000000000000000000000000000
0010111213413031323330312021222300404142430040302021222330313233130040414243101120212223101112132122233030313240414243333031321020212223203031323311121300000000000000000000000000000000000000000000000000000000000000000000000000000000000000000000000000000000
0020212223004041424340413031323300202122230000403031323340414243230000202122202130313233202122233132334040414243404142434041422030313210114041424321222300000000000000000000000000000000000000000000000000000000000000000000000000000000000000000000000000000000
0030313233000040414243004041424300303132330000004041424332303132330000303132303140414243303132334142430030313233000000303132333040414220212223433031323300000000000000000000000000000000000000000000000000000000000000000000000000000000000000000000000000000000
0040414243000000000000000000000000404142430000000000404142404142430000404142404142430000404142430000000040414243000000404142434041424330313233004041424300000000000000000000000000000000000000000000000000000000000000000000000000000000000000000000000000000000
0000000000000000000000000000000000000000000000000000000000000000000000000000000000000000303132330000000000000000000000000000000000000040414243000000000000000000000000000000000000000000000000000000000000000000000000000000000000000000000000000000000000000000
0000000000000000000000000000000000000000000000000000000000000000000000000000000000000000404142430000000000000000000000000000000000000000000000000000000000000000000000000000000000000000000000000000000000000000000000000000000000000000000000000000000000000000
